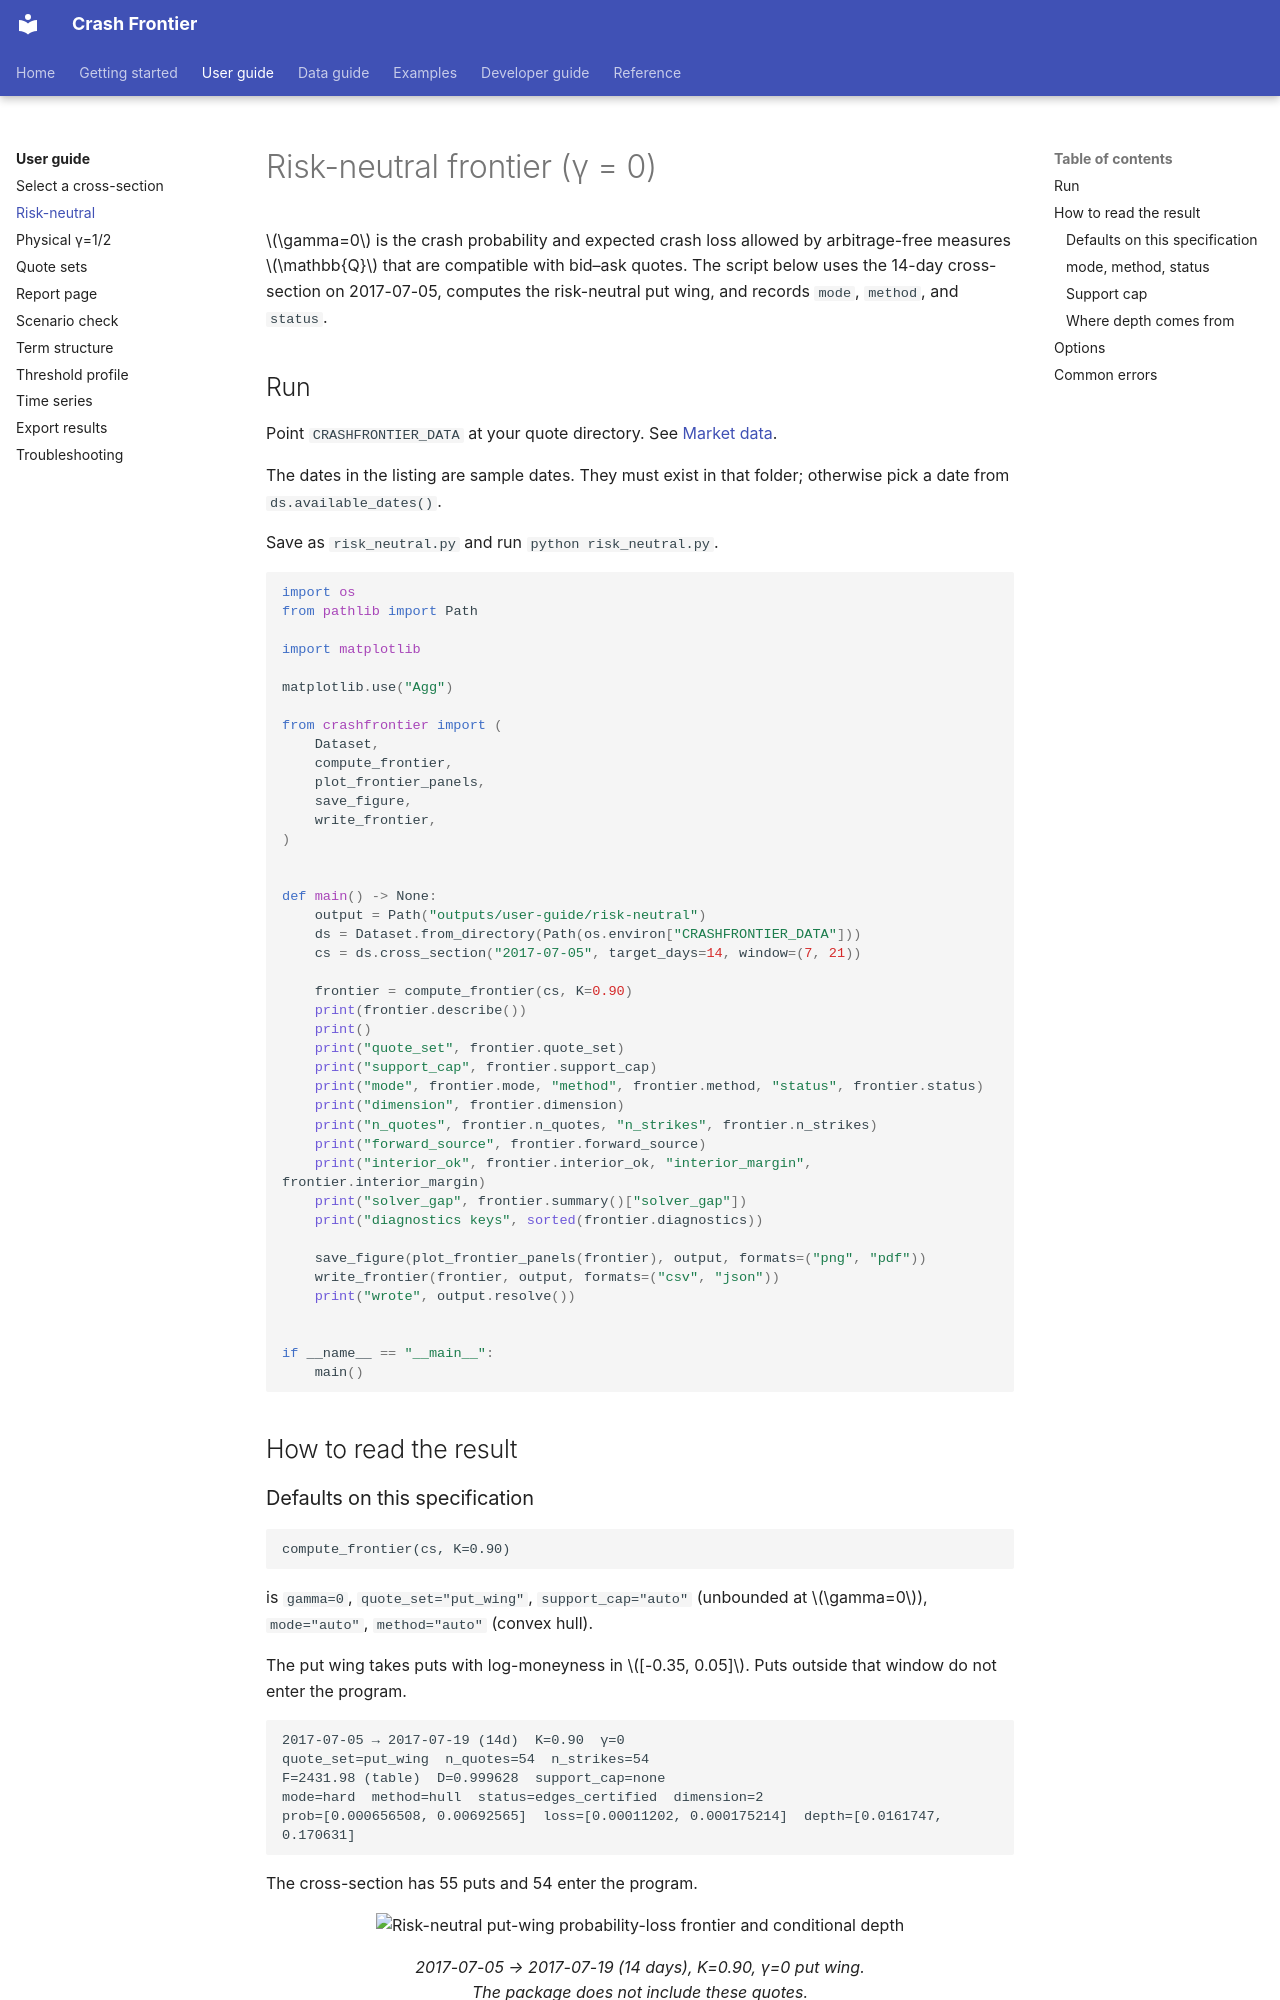

repository: Michaelzh6552/crashfrontier · page: user-guide/risk-neutral.html · generator: mkdocs

# Risk-neutral frontier (γ = 0)

\(\gamma=0\) is the crash probability and expected crash loss allowed by arbitrage-free measures \(\mathbb{Q}\) that are compatible with bid–ask quotes. The script below uses the 14-day cross-section on 2017-07-05, computes the risk-neutral put wing, and records `mode`, `method`, and `status`.

## Run

Point `CRASHFRONTIER_DATA` at your quote directory. See [Market data](../getting-started/data.md).

The dates in the listing are sample dates. They must exist in that folder; otherwise pick a date from `ds.available_dates()`.

Save as `risk_neutral.py` and run `python risk_neutral.py`.

```python
import os
from pathlib import Path

import matplotlib

matplotlib.use("Agg")

from crashfrontier import (
    Dataset,
    compute_frontier,
    plot_frontier_panels,
    save_figure,
    write_frontier,
)


def main() -> None:
    output = Path("outputs/user-guide/risk-neutral")
    ds = Dataset.from_directory(Path(os.environ["CRASHFRONTIER_DATA"]))
    cs = ds.cross_section("2017-07-05", target_days=14, window=(7, 21))

    frontier = compute_frontier(cs, K=0.90)
    print(frontier.describe())
    print()
    print("quote_set", frontier.quote_set)
    print("support_cap", frontier.support_cap)
    print("mode", frontier.mode, "method", frontier.method, "status", frontier.status)
    print("dimension", frontier.dimension)
    print("n_quotes", frontier.n_quotes, "n_strikes", frontier.n_strikes)
    print("forward_source", frontier.forward_source)
    print("interior_ok", frontier.interior_ok, "interior_margin", frontier.interior_margin)
    print("solver_gap", frontier.summary()["solver_gap"])
    print("diagnostics keys", sorted(frontier.diagnostics))

    save_figure(plot_frontier_panels(frontier), output, formats=("png", "pdf"))
    write_frontier(frontier, output, formats=("csv", "json"))
    print("wrote", output.resolve())


if __name__ == "__main__":
    main()
```

## How to read the result

### Defaults on this specification

```text
compute_frontier(cs, K=0.90)
```

is `gamma=0`, `quote_set="put_wing"`, `support_cap="auto"` (unbounded at \(\gamma=0\)), `mode="auto"`, `method="auto"` (convex hull).

The put wing takes puts with log-moneyness in \([-0.35, 0.05]\). Puts outside that window do not enter the program.

```text
2017-07-05 → 2017-07-19 (14d)  K=0.90  γ=0
quote_set=put_wing  n_quotes=54  n_strikes=54
F=2431.98 (table)  D=0.999628  support_cap=none
mode=hard  method=hull  status=edges_certified  dimension=2
prob=[0.000656508, 0.00692565]  loss=[0.00011202, 0.000175214]  depth=[0.0161747, 0.170631]
```

The cross-section has 55 puts and 54 enter the program.

<figure class="cf-example-figure">
  <img src="../assets/images/examples/01_first_frontier.png" alt="Risk-neutral put-wing probability-loss frontier and conditional depth" loading="lazy">
  <figcaption>
    2017-07-05 → 2017-07-19 (14 days), K=0.90, γ=0 put wing. The package does not include these quotes.
  </figcaption>
</figure>
